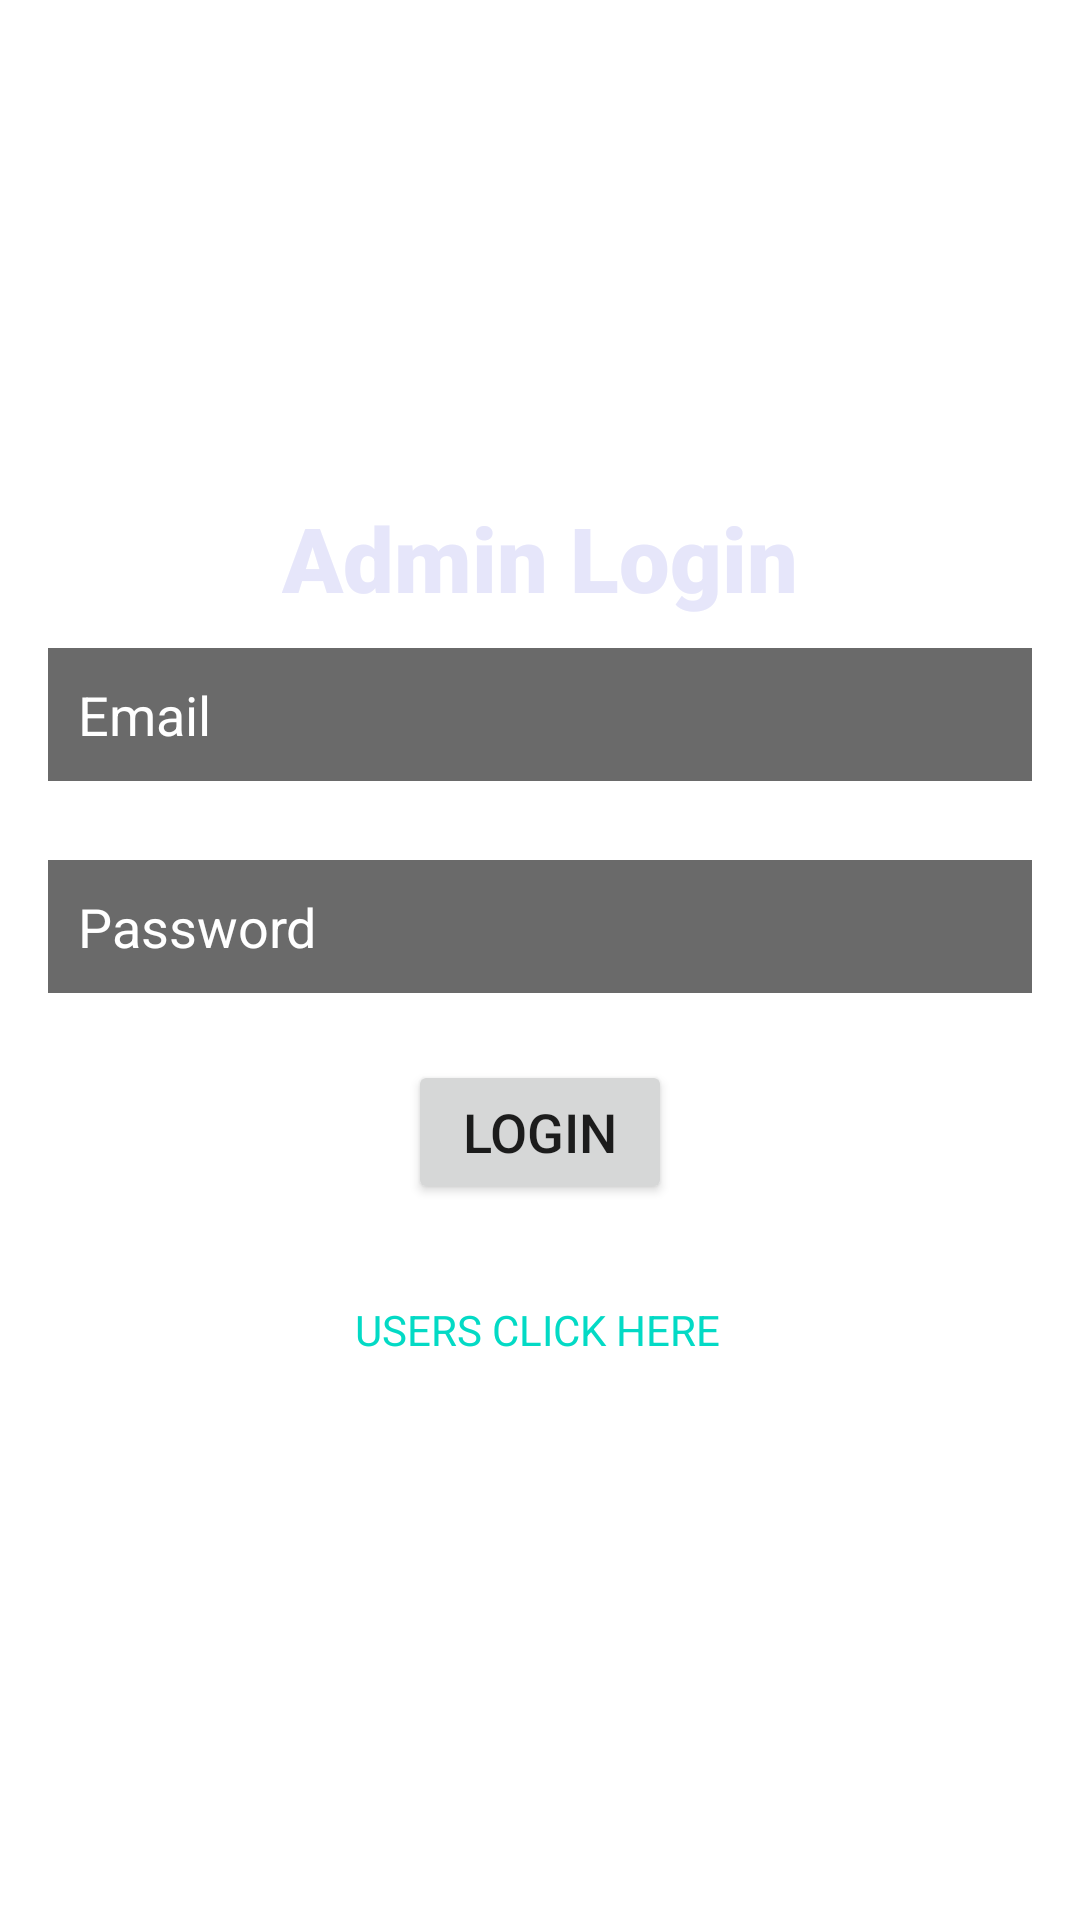

Reconstruct the res/layout file that produces this screen, plus the resources it refers to.
<!-- AndroidManifest.xml: application theme Theme.CSE327Projet -->
<!-- res/layout/activity_admin_login.xml -->
<?xml version="1.0" encoding="utf-8"?>
<androidx.constraintlayout.widget.ConstraintLayout xmlns:android="http://schemas.android.com/apk/res/android"
    xmlns:app="http://schemas.android.com/apk/res-auto"
    xmlns:tools="http://schemas.android.com/tools"
    android:layout_width="match_parent"
    android:layout_height="match_parent"
    android:background="@drawable/jij"
    tools:context=".AdminLogin">

    <TextView
        android:id="@+id/textView"
        android:layout_width="wrap_content"
        android:layout_height="wrap_content"
        android:fontFamily="sans-serif-black"
        android:text="Admin Login"
        android:textColor="#E6E6FA"
        android:textSize="30sp"
        app:layout_constraintBottom_toBottomOf="parent"
        app:layout_constraintEnd_toEndOf="parent"
        app:layout_constraintStart_toStartOf="parent"
        app:layout_constraintTop_toTopOf="parent"
        app:layout_constraintVertical_bias="0.276" />

    <EditText
        android:id="@+id/AdminEmail"
        android:layout_width="0dp"
        android:layout_height="wrap_content"
        android:layout_marginStart="16dp"
        android:layout_marginLeft="16dp"
        android:layout_marginTop="8dp"
        android:layout_marginEnd="16dp"
        android:layout_marginRight="16dp"
        android:background="#6A6A6A"
        android:ems="10"
        android:hint="@string/email"
        android:importantForAutofill="no"
        android:inputType="textEmailAddress"
        android:padding="10sp"
        android:textColorHint="#FFFFFF"
        app:layout_constraintBottom_toBottomOf="parent"
        app:layout_constraintEnd_toEndOf="parent"
        app:layout_constraintHorizontal_bias="0.0"
        app:layout_constraintStart_toStartOf="parent"
        app:layout_constraintTop_toTopOf="parent"
        app:layout_constraintVertical_bias="0.354" />

    <EditText
        android:id="@+id/AdminPassword"
        android:layout_width="0dp"
        android:layout_height="wrap_content"
        android:layout_marginStart="16dp"
        android:layout_marginLeft="16dp"
        android:layout_marginTop="8dp"
        android:layout_marginEnd="16dp"
        android:layout_marginRight="16dp"
        android:background="#6A6A6A"
        android:ems="10"
        android:hint="@string/password"
        android:importantForAutofill="no"
        android:inputType="textPassword"
        android:padding="10sp"
        android:textColorHint="#FFFFFF"
        app:layout_constraintBottom_toBottomOf="parent"
        app:layout_constraintEnd_toEndOf="parent"
        app:layout_constraintHorizontal_bias="0.0"
        app:layout_constraintStart_toStartOf="parent"
        app:layout_constraintTop_toTopOf="parent"
        app:layout_constraintVertical_bias="0.474" />

    <Button
        android:id="@+id/adminloginbtn"
        android:layout_width="wrap_content"
        android:layout_height="wrap_content"
        android:text="Login"
        android:textSize="18sp"
        app:layout_constraintBottom_toBottomOf="parent"
        app:layout_constraintEnd_toEndOf="parent"
        app:layout_constraintStart_toStartOf="parent"
        app:layout_constraintTop_toTopOf="parent"
        app:layout_constraintVertical_bias="0.597" />

    <TextView
        android:id="@+id/UserLogin"
        android:layout_width="wrap_content"
        android:layout_height="wrap_content"
        android:layout_marginBottom="48dp"
        android:clickable="true"
        android:onClick="ToUserLogin"
        android:text="USERS CLICK HERE"
        android:textColor="@color/teal_200"
        app:layout_constraintBottom_toBottomOf="parent"
        app:layout_constraintEnd_toEndOf="parent"
        app:layout_constraintHorizontal_bias="0.496"
        app:layout_constraintStart_toStartOf="parent"
        app:layout_constraintTop_toTopOf="parent"
        app:layout_constraintVertical_bias="0.757" />

    <ProgressBar
        android:id="@+id/progressBar2"
        style="?android:attr/progressBarStyle"
        android:layout_width="wrap_content"
        android:layout_height="wrap_content"
        android:visibility="invisible"
        app:layout_constraintBottom_toBottomOf="parent"
        app:layout_constraintEnd_toEndOf="parent"
        app:layout_constraintHorizontal_bias="0.498"
        app:layout_constraintStart_toStartOf="parent"
        app:layout_constraintTop_toTopOf="parent"
        app:layout_constraintVertical_bias="0.846" />


</androidx.constraintlayout.widget.ConstraintLayout>
<!-- resources referenced by this layout -->
<resources>
  <string name="email">Email</string>
  <string name="password">Password</string>
  <style name="Theme.CSE327Projet" parent="Theme.MaterialComponents.DayNight.DarkActionBar">
          
          <item name="colorPrimary">@color/purple_500</item>
          <item name="colorPrimaryVariant">@color/purple_700</item>
          <item name="colorOnPrimary">@color/white</item>
          
          <item name="colorSecondary">@color/teal_200</item>
          <item name="colorSecondaryVariant">@color/teal_700</item>
          <item name="colorOnSecondary">@color/black</item>
          
          <item name="android:statusBarColor" tools:targetApi="l">?attr/colorPrimaryVariant</item>
          
      </style>
  <!-- not gathered from this repository: default colours our renderer supplied (Android Studio template values) -->
  <color name="purple_500">#FF6200EE</color>
  <color name="purple_700">#FF3700B3</color>
  <color name="teal_200">#FF03DAC5</color>
  <color name="teal_700">#FF018786</color>
  <color name="black">#FF000000</color>
  <color name="white">#FFFFFFFF</color>
</resources>
